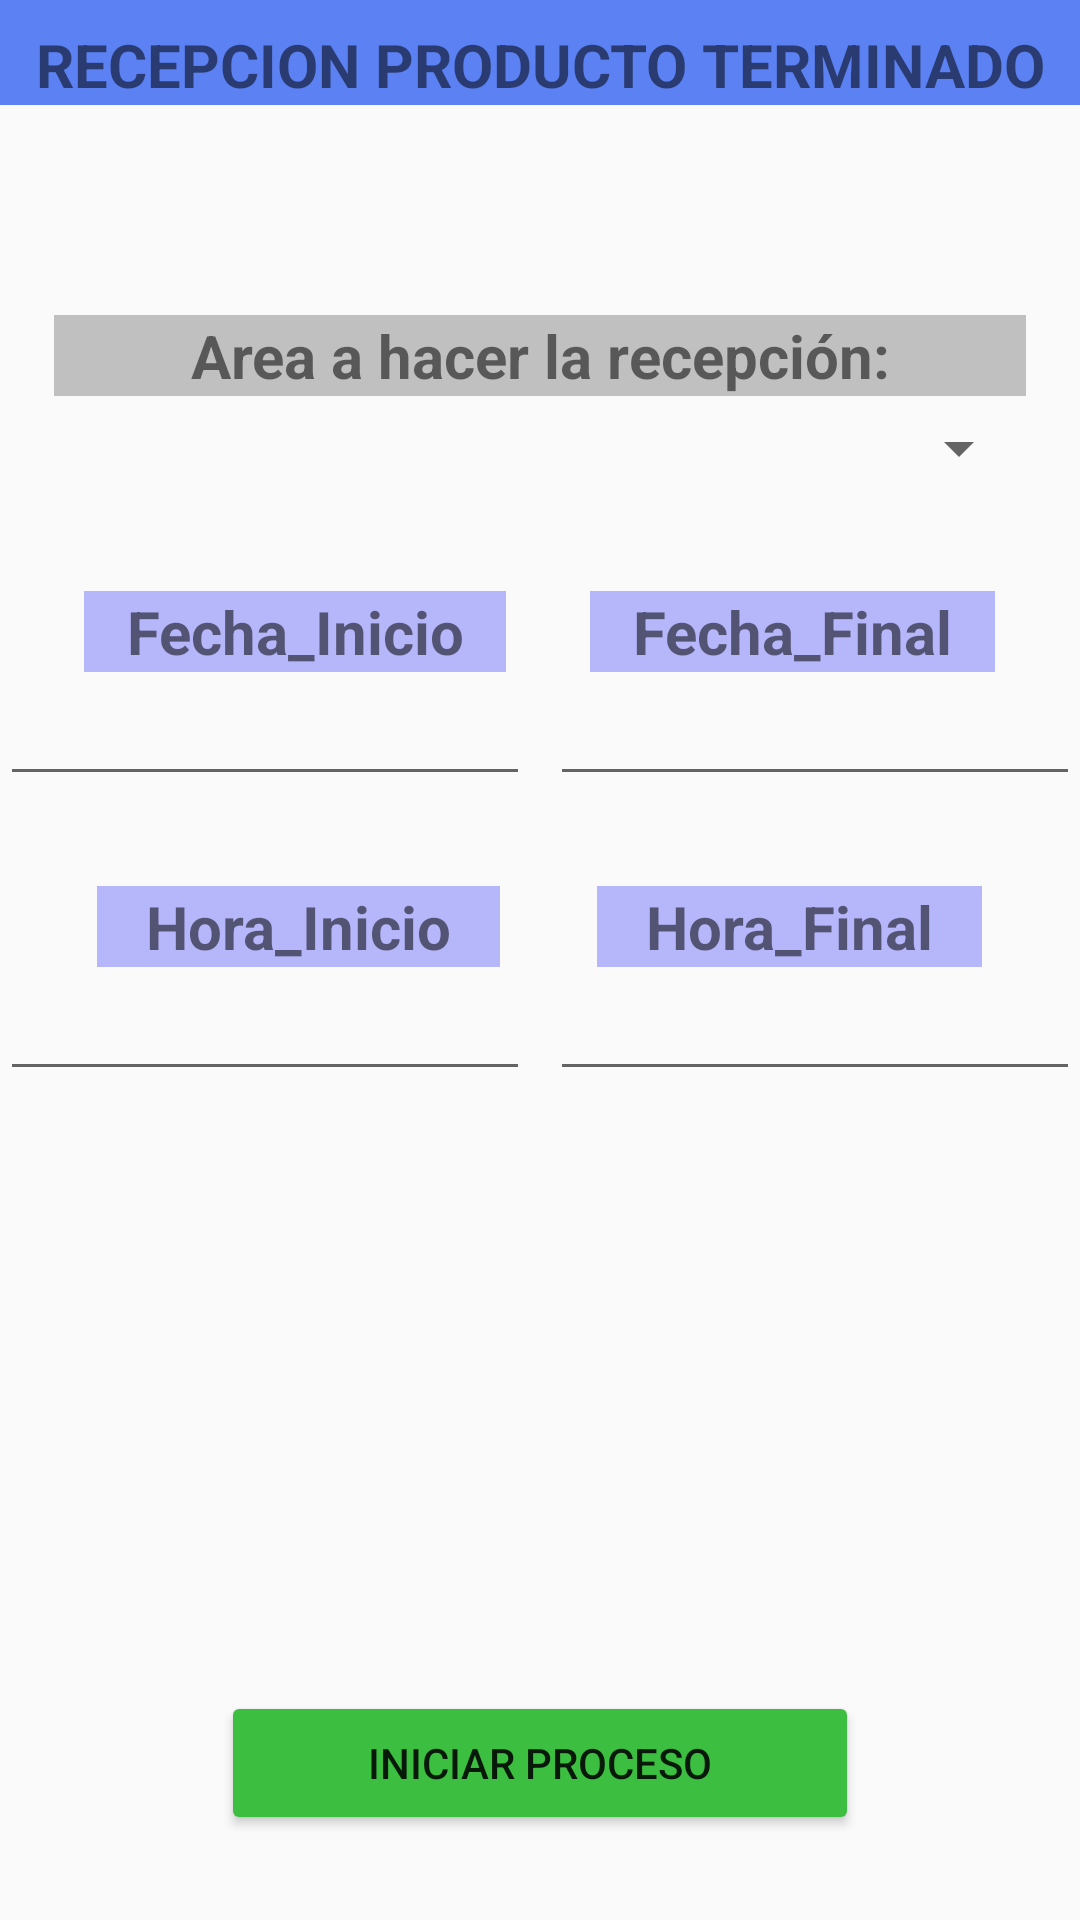

Reconstruct the res/layout file that produces this screen, plus the resources it refers to.
<!-- AndroidManifest.xml: application theme Theme.Handheld -->
<!-- res/layout/activity_pedido_inventario.xml -->
<?xml version="1.0" encoding="utf-8"?>
<androidx.constraintlayout.widget.ConstraintLayout xmlns:android="http://schemas.android.com/apk/res/android"
    xmlns:tools="http://schemas.android.com/tools"
    android:layout_width="match_parent"
    android:layout_height="match_parent"
    tools:context=".PedidoInventario">

    <LinearLayout
        android:layout_width="match_parent"
        android:layout_height="match_parent"
        android:orientation="vertical">

        <LinearLayout
            android:layout_width="match_parent"
            android:layout_height="wrap_content"
            android:orientation="horizontal">

            <TextView
                android:id="@+id/textView"
                android:layout_width="0dp"
                android:layout_height="wrap_content"
                android:layout_weight="1"
                android:background="#5B81F3"
                android:paddingTop="8dp"
                android:text="@string/tProducTerminado"
                android:textAlignment="center"
                android:textSize="20sp"
                android:textStyle="bold" />

        </LinearLayout>

        <LinearLayout
            android:layout_width="match_parent"
            android:layout_height="wrap_content"
            android:layout_marginTop="70dp"
            android:orientation="horizontal">

            <Space
                android:layout_width="wrap_content"
                android:layout_height="wrap_content"
                android:layout_weight="1" />

            <TextView
                android:id="@+id/txtArea"
                android:layout_width="306dp"
                android:layout_height="wrap_content"
                android:layout_weight="1"
                android:background="#C1C0C0"
                android:text="@string/txtArea"
                android:textAlignment="center"
                android:textSize="20sp"
                android:textStyle="bold" />

            <Space
                android:layout_width="wrap_content"
                android:layout_height="wrap_content"
                android:layout_weight="1" />
        </LinearLayout>

        <LinearLayout
            android:layout_width="match_parent"
            android:layout_height="wrap_content"
            android:orientation="horizontal">

            <Space
                android:layout_width="wrap_content"
                android:layout_height="wrap_content"
                android:layout_weight="1" />

            <Spinner
                android:id="@+id/spinner2"
                android:layout_width="311dp"
                android:layout_height="35dp"
                android:layout_weight="1" />

            <Space
                android:layout_width="wrap_content"
                android:layout_height="wrap_content"
                android:layout_weight="1" />
        </LinearLayout>

        <LinearLayout
            android:layout_width="match_parent"
            android:layout_height="wrap_content"
            android:layout_marginTop="30dp"
            android:orientation="horizontal">

            <Space
                android:layout_width="wrap_content"
                android:layout_height="wrap_content"
                android:layout_weight="1" />

            <TextView
                android:id="@+id/txtTfechaInicio"
                android:layout_width="wrap_content"
                android:layout_height="wrap_content"
                android:layout_weight="1"
                android:background="#B6B6FA"
                android:text="@string/txtTfechaInicio"
                android:textAlignment="center"
                android:textSize="20sp"
                android:textStyle="bold" />

            <Space
                android:layout_width="wrap_content"
                android:layout_height="wrap_content"
                android:layout_weight="1" />

            <TextView
                android:id="@+id/txtTFechaFin"
                android:layout_width="wrap_content"
                android:layout_height="wrap_content"
                android:layout_weight="1"
                android:background="#B6B6FA"
                android:text="@string/txtTFechaFin"
                android:textAlignment="center"
                android:textSize="20sp"
                android:textStyle="bold" />

            <Space
                android:layout_width="wrap_content"
                android:layout_height="wrap_content"
                android:layout_weight="1" />
        </LinearLayout>

        <LinearLayout
            android:layout_width="match_parent"
            android:layout_height="wrap_content"
            android:orientation="horizontal">

            <EditText
                android:id="@+id/txtFechaInicio"
                android:layout_width="170dp"
                android:layout_height="wrap_content"
                android:layout_weight="1"
                android:autofillHints="date"
                android:ems="10"
                android:enabled="true"
                android:inputType="textPersonName"
                android:textAlignment="center"
                android:textColor="#000000"
                android:textColorHint="#000000"
                android:textStyle="bold"
                tools:ignore="LabelFor" />

            <Space
                android:layout_width="wrap_content"
                android:layout_height="wrap_content"
                android:layout_weight="1" />

            <EditText
                android:id="@+id/txtFechaFin"
                android:layout_width="170dp"
                android:layout_height="wrap_content"
                android:layout_weight="1"
                android:autofillHints="date"
                android:ems="10"
                android:inputType="textPersonName"
                android:textAlignment="center"
                android:textColor="#000000"
                android:textColorHint="#000000"
                android:textStyle="bold"
                tools:ignore="LabelFor" />

        </LinearLayout>


        <LinearLayout
            android:layout_width="match_parent"
            android:layout_height="wrap_content"
            android:layout_marginTop="30dp"
            android:orientation="horizontal">

            <Space
                android:layout_width="wrap_content"
                android:layout_height="wrap_content"
                android:layout_weight="1" />

            <TextView
                android:id="@+id/txtTHoraInicio"
                android:layout_width="wrap_content"
                android:layout_height="wrap_content"
                android:layout_weight="1"
                android:background="#B6B6FA"
                android:text="@string/txtTHoraInicio"
                android:textAlignment="center"
                android:textSize="20sp"
                android:textStyle="bold" />

            <Space
                android:layout_width="wrap_content"
                android:layout_height="wrap_content"
                android:layout_weight="1" />

            <TextView
                android:id="@+id/txtTHoraFin"
                android:layout_width="wrap_content"
                android:layout_height="wrap_content"
                android:layout_weight="1"
                android:background="#B6B6FA"
                android:text="@string/txtTHoraFin"
                android:textAlignment="center"
                android:textSize="20sp"
                android:textStyle="bold" />

            <Space
                android:layout_width="wrap_content"
                android:layout_height="wrap_content"
                android:layout_weight="1" />
        </LinearLayout>

        <LinearLayout
            android:layout_width="match_parent"
            android:layout_height="wrap_content"
            android:orientation="horizontal">

            <EditText
                android:id="@+id/txtHoraInicio"
                android:layout_width="170dp"
                android:layout_height="wrap_content"
                android:layout_weight="1"
                android:autofillHints="date"
                android:ems="10"
                android:inputType="textPersonName"
                android:textAlignment="center"
                android:textColor="#000000"
                android:textColorHint="#000000"
                android:textStyle="bold"
                tools:ignore="LabelFor" />

            <Space
                android:layout_width="wrap_content"
                android:layout_height="wrap_content"
                android:layout_weight="1" />

            <EditText
                android:id="@+id/txtHoraFin"
                android:layout_width="170dp"
                android:layout_height="wrap_content"
                android:layout_weight="1"
                android:autofillHints="date"
                android:ems="10"
                android:inputType="textPersonName"
                android:textAlignment="center"
                android:textColor="#000000"
                android:textColorHint="#000000"
                android:textStyle="bold"
                tools:ignore="LabelFor" />

        </LinearLayout>

        <LinearLayout
            android:layout_width="match_parent"
            android:layout_height="wrap_content"
            android:layout_marginTop="200dp"
            android:orientation="horizontal">

            <Space
                android:layout_width="wrap_content"
                android:layout_height="wrap_content"
                android:layout_weight="1" />

            <Button
                android:id="@+id/btn_Iniciar_proceso"
                android:layout_width="wrap_content"
                android:layout_height="wrap_content"
                android:layout_weight="1"
                android:backgroundTint="#3CBF41"
                android:text="@string/btn_Iniciar_proceso"/>

            <Space
                android:layout_width="wrap_content"
                android:layout_height="wrap_content"
                android:layout_weight="1" />
        </LinearLayout>
    </LinearLayout>
</androidx.constraintlayout.widget.ConstraintLayout>
<!-- resources referenced by this layout -->
<resources>
  <string name="btn_Iniciar_proceso">Iniciar proceso</string>
  
      //Strings Utilizados en el layout "activity_escaner_inventario"
  <string name="tProducTerminado">RECEPCION PRODUCTO TERMINADO</string>
  <string name="txtArea">Area a hacer la recepción:</string>
  <string name="txtTFechaFin">Fecha_Final</string>
  <string name="txtTHoraFin">Hora_Final</string>
  <string name="txtTHoraInicio">Hora_Inicio</string>
  <string name="txtTfechaInicio">Fecha_Inicio</string>
  <style name="Theme.Handheld" parent="Theme.AppCompat.Light.NoActionBar">
          
          <item name="colorPrimary">@color/lavender</item>
          <item name="colorPrimaryVariant">@color/lavender</item>
          <item name="colorOnPrimary">@color/white</item>
          
          <item name="colorSecondary">@color/teal_200</item>
          <item name="colorSecondaryVariant">@color/teal_700</item>
          <item name="colorOnSecondary">@color/black</item>
          
          <item name="android:statusBarColor">?attr/colorPrimaryVariant</item>
          
      </style>
  <color name="lavender">#8692f7</color>
  <color name="white">#FFFFFFFF</color>
  <color name="teal_200">#FF03DAC5</color>
  <color name="teal_700">#FF018786</color>
  <color name="black">#FF000000</color>
</resources>
